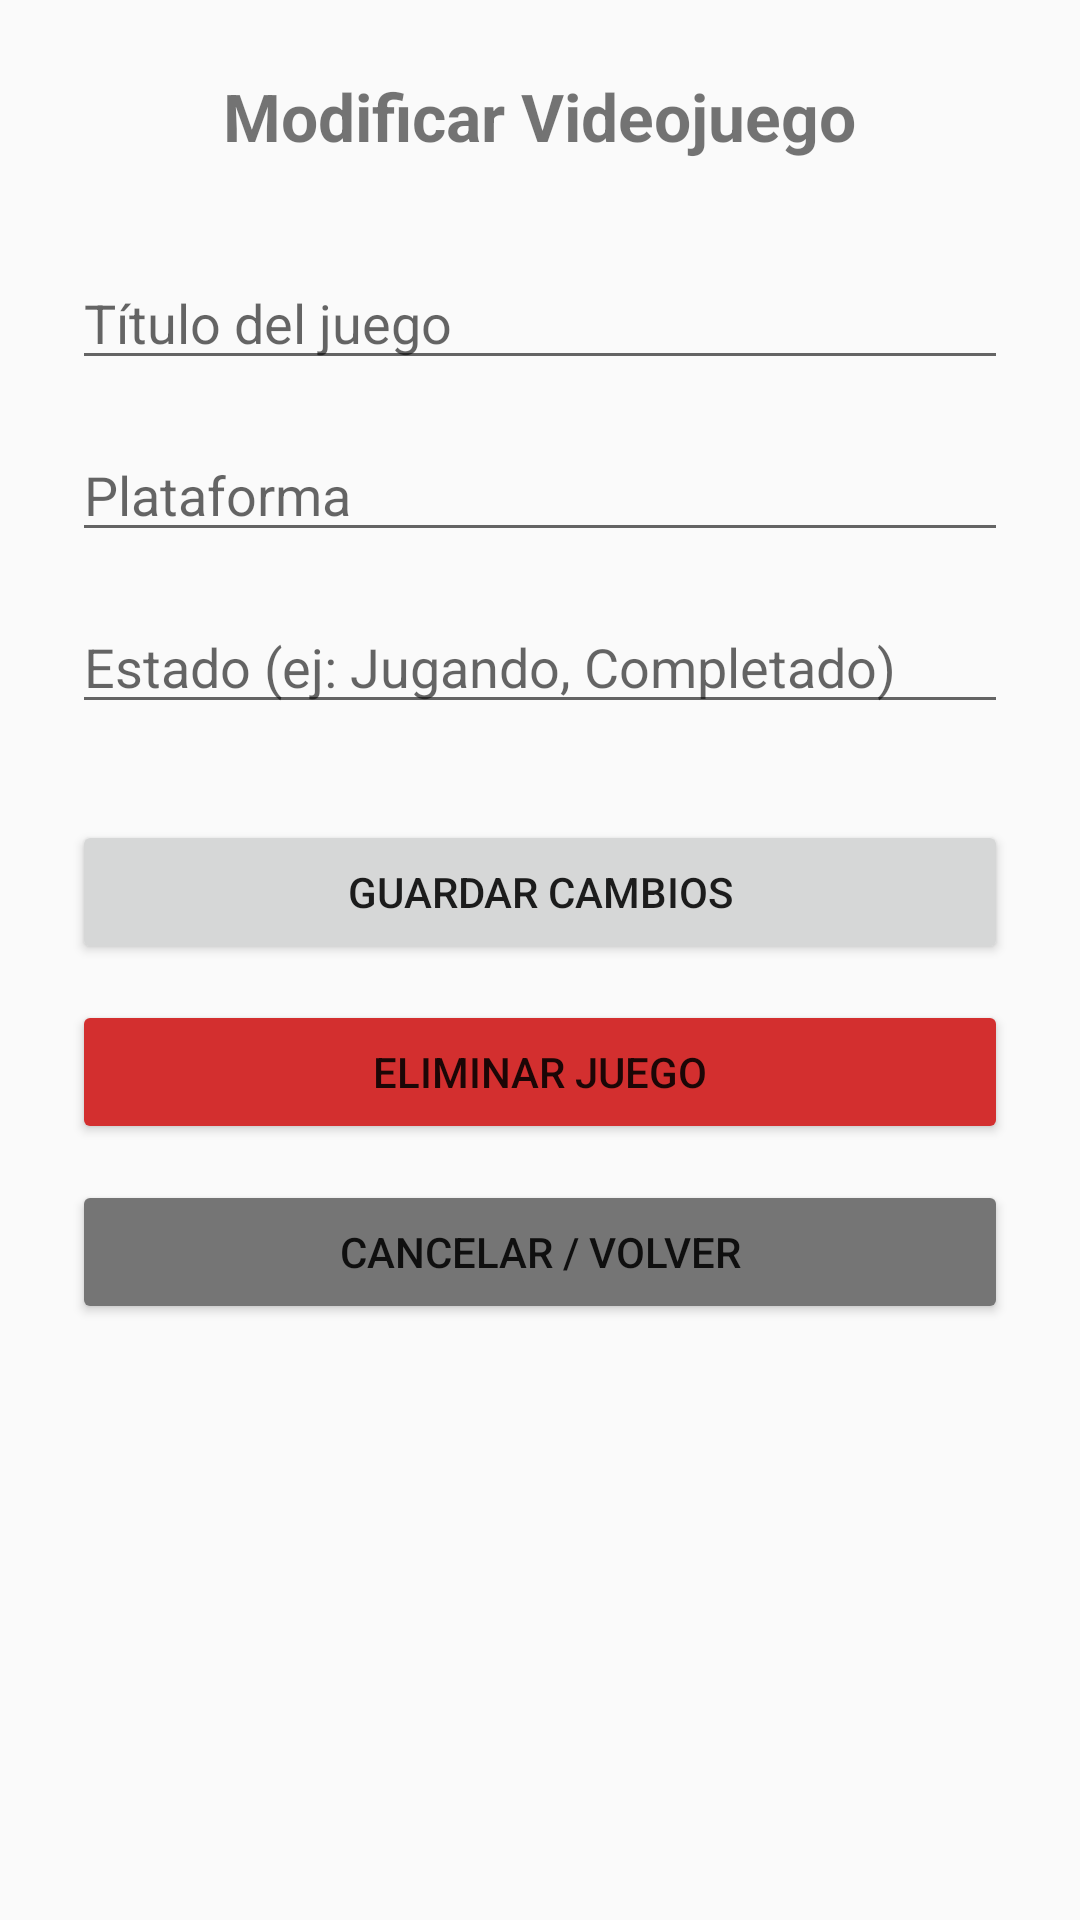

This screen was rendered from an Android layout file. Write that file and the resources it references.
<!-- AndroidManifest.xml: application theme Theme.ProyectoLibreVictor -->
<!-- res/layout/activity_edit_game.xml -->
<?xml version="1.0" encoding="utf-8"?>
<LinearLayout xmlns:android="http://schemas.android.com/apk/res/android"
    android:layout_width="match_parent"
    android:layout_height="match_parent"
    android:orientation="vertical"
    android:padding="24dp"
    android:paddingTop="130dp">

    <TextView
        android:layout_width="wrap_content"
        android:layout_height="wrap_content"
        android:text="Modificar Videojuego"
        android:textSize="22sp"
        android:textStyle="bold"
        android:layout_gravity="center_horizontal"
        android:layout_marginBottom="32dp"/>

    <EditText
        android:id="@+id/etEditarTitulo"
        android:layout_width="match_parent"
        android:layout_height="wrap_content"
        android:hint="Título del juego"
        android:inputType="text"
        android:layout_marginBottom="16dp"/>

    <EditText
        android:id="@+id/etEditarPlataforma"
        android:layout_width="match_parent"
        android:layout_height="wrap_content"
        android:hint="Plataforma"
        android:inputType="text"
        android:layout_marginBottom="16dp"/>

    <EditText
        android:id="@+id/etEditarEstado"
        android:layout_width="match_parent"
        android:layout_height="wrap_content"
        android:hint="Estado (ej: Jugando, Completado)"
        android:inputType="text"
        android:layout_marginBottom="32dp"/>

    <Button
        android:id="@+id/btnGuardarCambios"
        android:layout_width="match_parent"
        android:layout_height="wrap_content"
        android:text="Guardar Cambios"
        android:layout_marginBottom="12dp"/>

    <Button
        android:id="@+id/btnEliminarJuego"
        android:layout_width="match_parent"
        android:layout_height="wrap_content"
        android:text="Eliminar Juego"
        android:backgroundTint="#D32F2F"
        android:layout_marginBottom="12dp"/>


    <Button
        android:id="@+id/btnVolverEdit"
        android:layout_width="match_parent"
        android:layout_height="wrap_content"
        android:text="Cancelar / Volver"
        android:backgroundTint="#757575"/>

</LinearLayout>
<!-- resources referenced by this layout -->
<resources>
  <style name="Theme.ProyectoLibreVictor" parent="Theme.AppCompat.Light.DarkActionBar">
      </style>
</resources>
